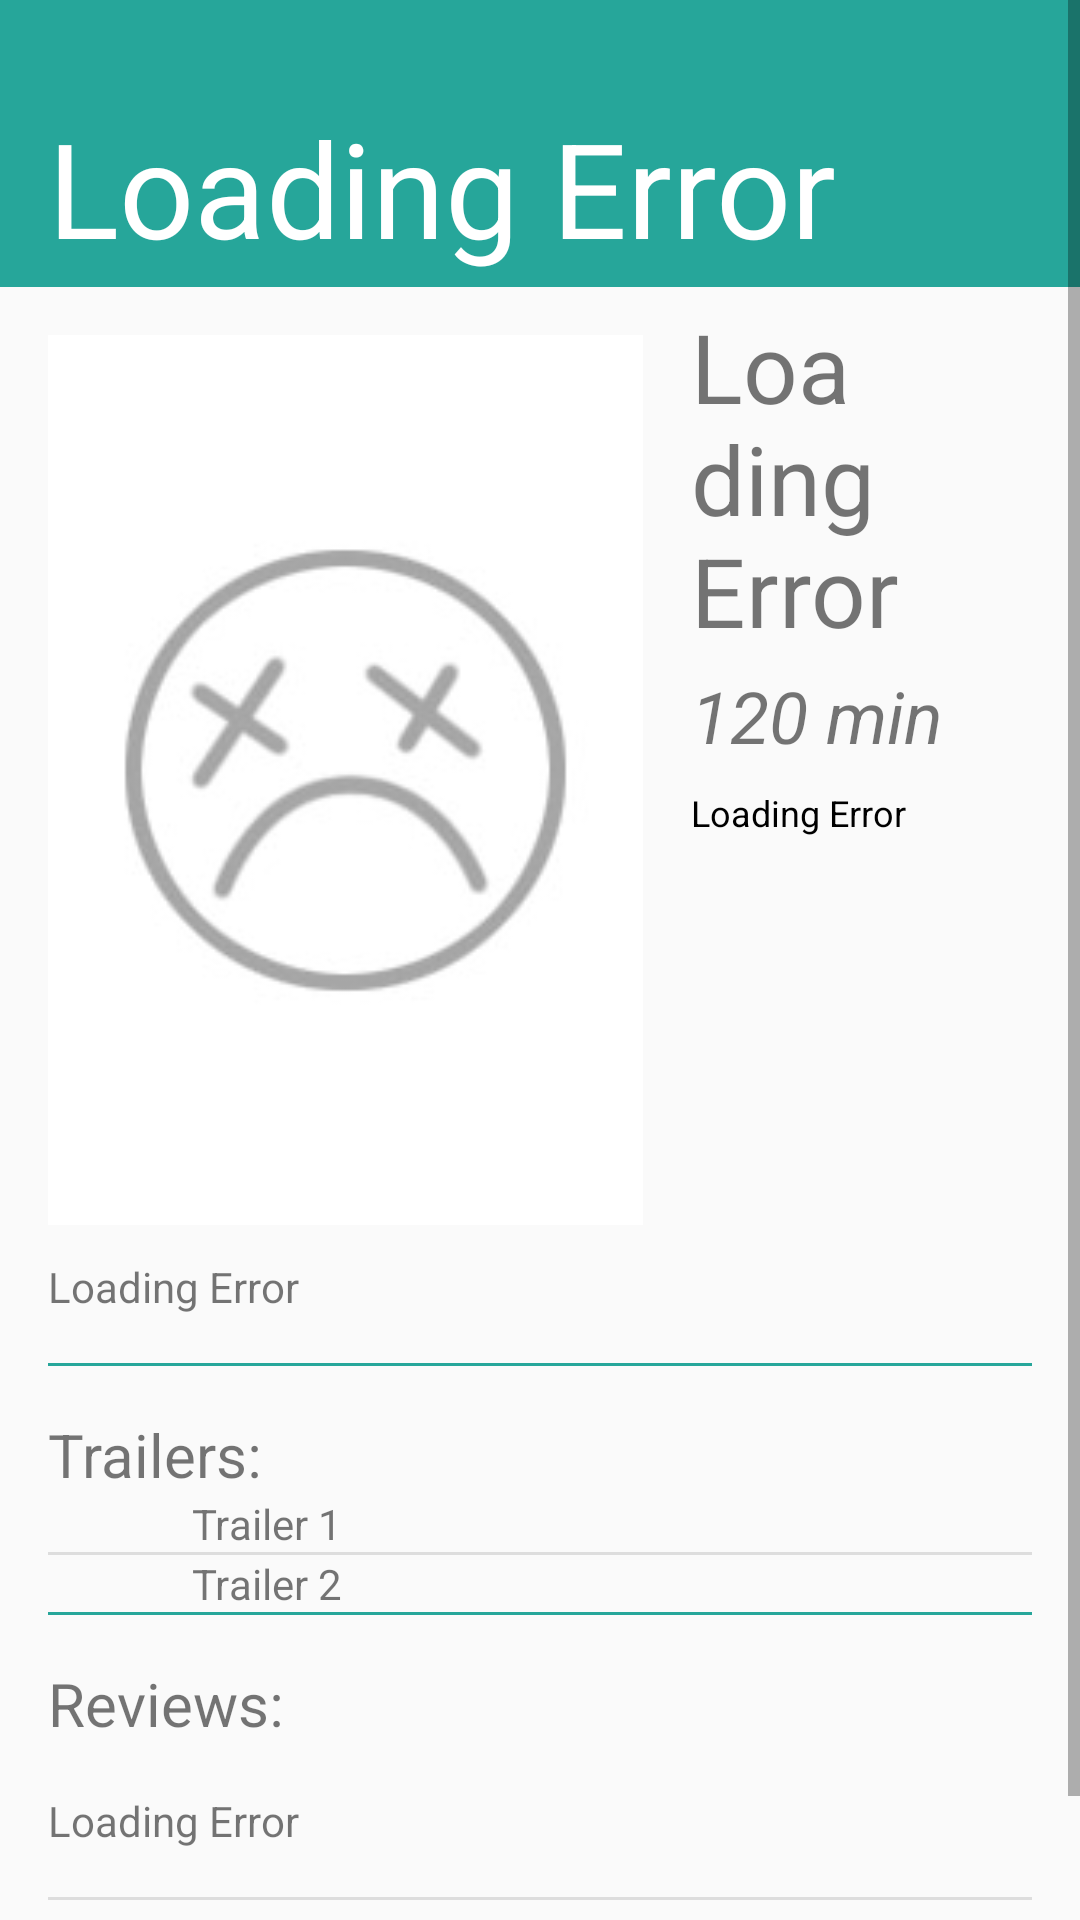

Layout XML and referenced resources for this Android screen:
<!-- AndroidManifest.xml: application theme AppTheme -->
<!-- res/layout/fragment_detail.xml -->
<?xml version="1.0" encoding="utf-8"?>
<ScrollView xmlns:android="http://schemas.android.com/apk/res/android"
    xmlns:tools="http://schemas.android.com/tools"
    android:layout_width="match_parent"
    android:layout_height="match_parent"
    >

    <LinearLayout
        android:layout_width="match_parent"
        android:layout_height="wrap_content"
        android:orientation="vertical">

        <TextView
            android:id="@+id/movie_title"
            android:layout_width="match_parent"
            android:layout_height="wrap_content"
            android:background="@color/accent"
            android:paddingBottom="4dp"
            android:paddingLeft="16dp"
            android:paddingRight="16dp"
            android:paddingStart="16dp"
            android:paddingEnd="16dp"
            android:paddingTop="33dp"
            android:text="Loading Error"
            android:textColor="@android:color/white"
            android:textSize="44sp" />


        <LinearLayout
            android:layout_width="match_parent"
            android:layout_height="wrap_content"
            android:orientation="horizontal"
            android:paddingBottom="11dp">

            <ImageView
                android:id="@+id/movie_poster"
                android:layout_width="0dp"
                android:layout_height="wrap_content"
                android:layout_weight="1.618"
                android:adjustViewBounds="true"
                android:paddingStart="16dp"
                android:paddingEnd="8dp"
                android:paddingLeft="16dp"
                android:paddingRight="8dp"
                android:paddingTop="16dp"
                android:src="@drawable/placeholder_error" />

            <LinearLayout
                android:layout_width="0dp"
                android:layout_height="wrap_content"
                android:layout_weight="1"
                android:orientation="vertical"
                android:paddingStart="8dp"
                android:paddingEnd="16dp"
                android:paddingLeft="8dp"
                android:paddingRight="16dp"
                android:paddingTop="5dp">

                <TextView
                    android:id="@+id/movie_year"
                    android:layout_width="wrap_content"
                    android:layout_height="wrap_content"
                    android:text="Loading Error"
                    android:textSize="32sp" />

                <TextView
                    android:id="@+id/movie_length"
                    android:layout_width="wrap_content"
                    android:layout_height="wrap_content"
                    android:paddingTop="4dp"
                    android:text="120 min"
                    android:textSize="24sp"
                    android:textStyle="italic" />

                <TextView
                    android:id="@+id/movie_vote"
                    android:layout_width="wrap_content"
                    android:layout_height="wrap_content"
                    android:paddingTop="8dp"
                    android:text="Loading Error"
                    android:textColor="@android:color/black"
                    android:textSize="12sp" />

            </LinearLayout>
        </LinearLayout>

        <TextView
            android:id="@+id/movie_synopsis"
            android:layout_width="match_parent"
            android:layout_height="wrap_content"
            android:paddingStart="16dp"
            android:paddingEnd="16dp"
            android:paddingLeft="16dp"
            android:paddingRight="16dp"
            android:paddingBottom="16dp"
            android:text="Loading Error" />

        ////////////////////////////////////////////////////////////////Divider

        <View
            android:layout_width="match_parent"
            android:layout_height="1dp"
            android:background="@color/accent"
            android:layout_marginStart="16dp"
            android:layout_marginEnd="16dp"
            android:layout_marginLeft="16dp"
            android:layout_marginRight="16dp" />

        <TextView
            android:layout_width="match_parent"
            android:layout_height="wrap_content"
            android:paddingStart="16dp"
            android:paddingEnd="16dp"
            android:paddingLeft="16dp"
            android:paddingRight="16dp"
            android:paddingTop="16dp"
            android:paddingBottom="0dp"
            android:text="Trailers:"
            android:textSize="20sp"
            />

        <LinearLayout
            android:layout_width="match_parent"
            android:layout_height="wrap_content"
            android:orientation="horizontal"
            >

            <ImageView
                android:layout_width="wrap_content"
                android:layout_height="wrap_content"
                android:layout_gravity="left"
                android:adjustViewBounds="true"
                android:paddingStart="32dp"
                android:paddingEnd="32dp"
                android:paddingLeft="32dp"
                android:paddingRight="32dp"
                android:paddingTop="8dp"
                android:paddingBottom="8dp"
                android:src="@drawable/ic_play_arrow_black_48dp" />

            <TextView
                android:layout_width="wrap_content"
                android:layout_height="wrap_content"
                android:layout_gravity="center"
                android:text="Trailer 1" />
        </LinearLayout>

        <View
            android:layout_width="match_parent"
            android:layout_height="1dp"
            android:background="#DDDDDD"
            android:layout_marginStart="16dp"
            android:layout_marginEnd="16dp"
            android:layout_marginLeft="16dp"
            android:layout_marginRight="16dp" />

        <LinearLayout
            android:layout_width="match_parent"
            android:layout_height="wrap_content"
            android:orientation="horizontal"
            >

            <ImageView
                android:layout_width="wrap_content"
                android:layout_height="wrap_content"
                android:layout_gravity="left"
                android:adjustViewBounds="true"
                android:paddingStart="32dp"
                android:paddingEnd="32dp"
                android:paddingLeft="32dp"
                android:paddingRight="32dp"
                android:paddingTop="8dp"
                android:paddingBottom="8dp"
                android:src="@drawable/ic_play_arrow_black_48dp" />

            <TextView
                android:layout_width="wrap_content"
                android:layout_height="wrap_content"
                android:layout_gravity="center"
                android:text="Trailer 2" />
        </LinearLayout>

        ////////////////////////////////////////////////////////////////Divider

        <View
            android:layout_width="match_parent"
            android:layout_height="1dp"
            android:background="@color/accent"
            android:layout_marginStart="16dp"
            android:layout_marginEnd="16dp"
            android:layout_marginLeft="16dp"
            android:layout_marginRight="16dp" />

        <TextView
            android:layout_width="match_parent"
            android:layout_height="wrap_content"
            android:paddingStart="16dp"
            android:paddingEnd="16dp"
            android:paddingLeft="16dp"
            android:paddingRight="16dp"
            android:paddingTop="16dp"
            android:paddingBottom="0dp"
            android:text="Reviews:"
            android:textSize="20sp"
            />
        <TextView
            android:id="@+id/review"
            android:layout_width="match_parent"
            android:layout_height="wrap_content"
            android:paddingStart="16dp"
            android:paddingEnd="16dp"
            android:paddingLeft="16dp"
            android:paddingRight="16dp"
            android:paddingTop="16dp"
            android:paddingBottom="16dp"
            android:text="Loading Error" />

        <View
            android:layout_width="match_parent"
            android:layout_height="1dp"
            android:background="#DDDDDD"
            android:layout_marginStart="16dp"
            android:layout_marginEnd="16dp"
            android:layout_marginLeft="16dp"
            android:layout_marginRight="16dp" />

        <TextView
            android:id="@+id/review2"
            android:layout_width="match_parent"
            android:layout_height="wrap_content"
            android:paddingStart="16dp"
            android:paddingEnd="16dp"
            android:paddingLeft="16dp"
            android:paddingRight="16dp"
            android:paddingTop="16dp"
            android:paddingBottom="16dp"
            android:text="Loading Error" />
    </LinearLayout>
</ScrollView>
<!-- resources referenced by this layout -->
<resources>
  <item name="accent" type="color">#26A69A</item>
  <!-- drawable placeholder_error: jpg bitmap (drawable, 15141 bytes) -->
  <style name="AppTheme" parent="Theme.AppCompat.Light.DarkActionBar">
          
          
          
          
      </style>
</resources>
